Run: headless pygame with SDL's dummy video driver; simulated clock (each Clock.tick advances the game by its frame time, no real sleeping); random seed 0; keys injected as events and as key.get_pressed() state; no mouse input.
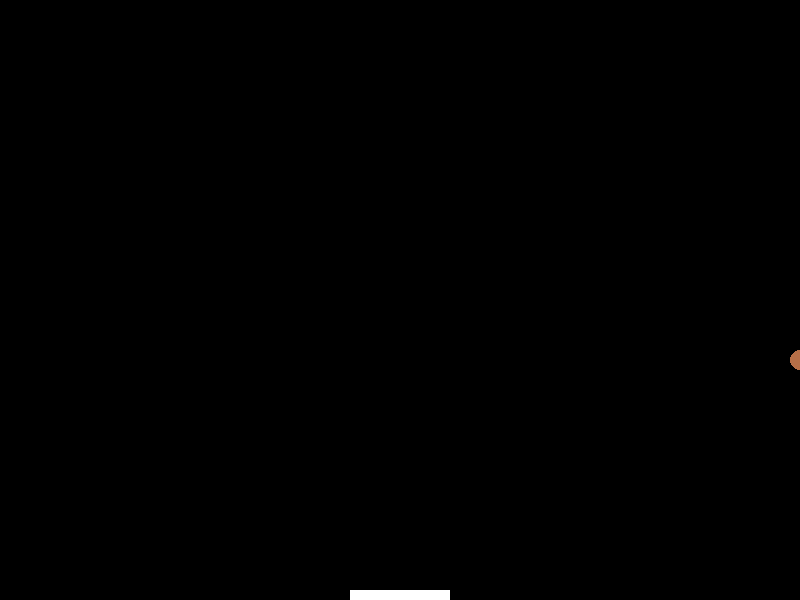
Frame 1 of 4 · flips 1–60 · no input
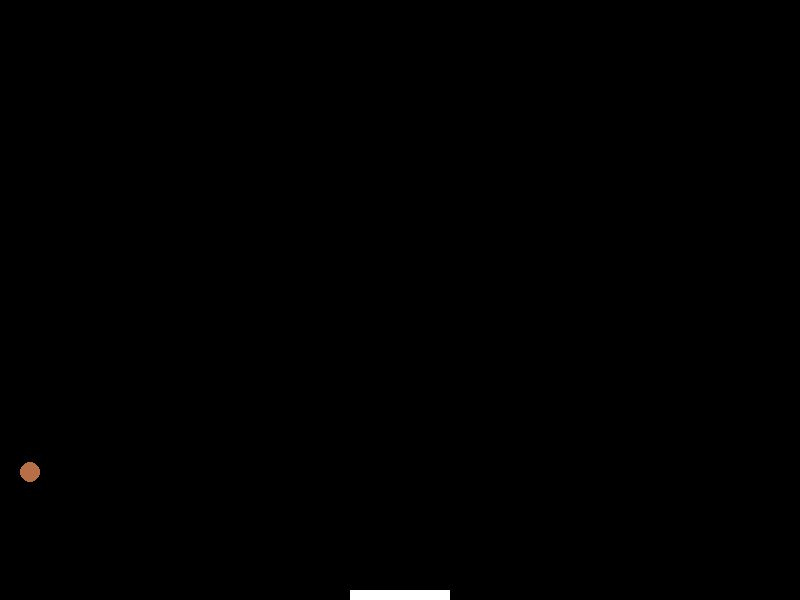
Frame 2 of 4 · flips 61–180 · tapped SPACE, RETURN · held RIGHT (→), D
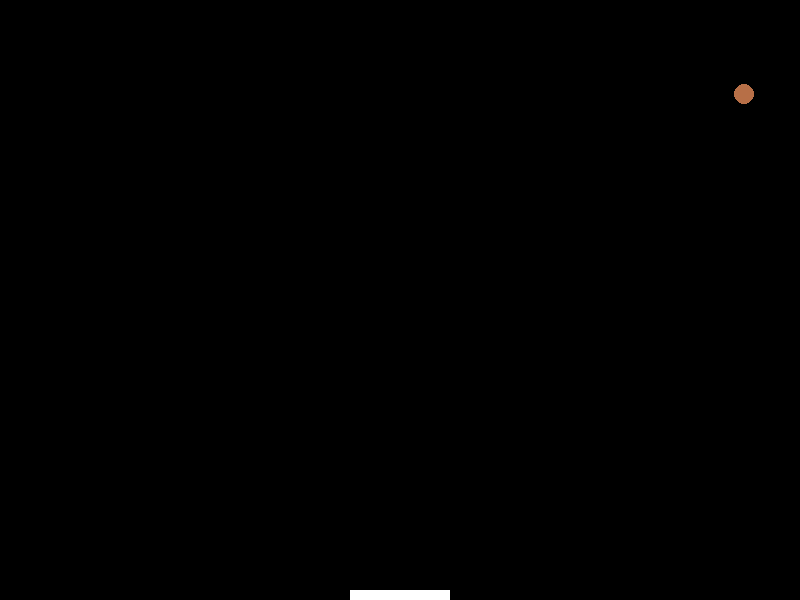
Frame 3 of 4 · flips 181–300 · held DOWN (↓), S
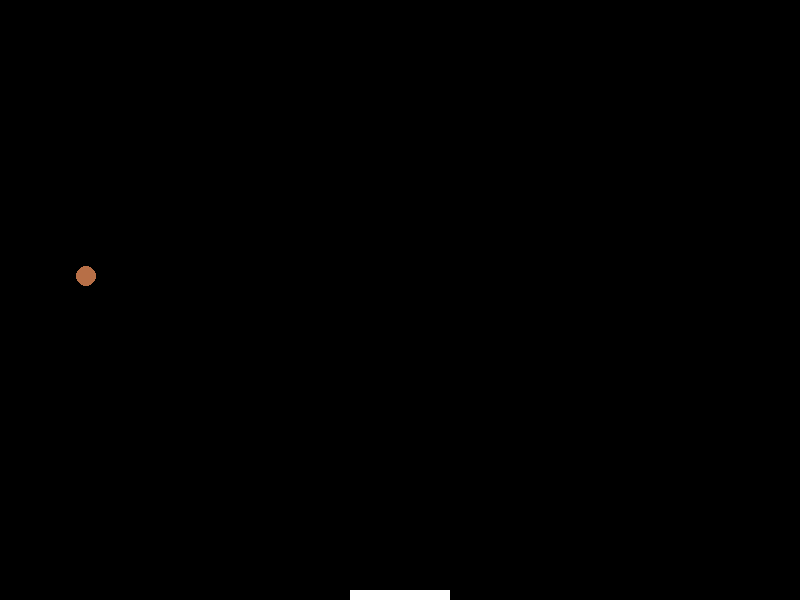
Frame 4 of 4 · flips 301–420 · held LEFT (←), A, UP (↑), W

The pygame program that drew these frames:

import pygame as pg
import sys
from random import randint, choice

ROJO = (255, 0, 0)
AZUL = (0, 0, 255)
VERDE = (0, 255, 0)
NEGRO = (0, 0, 0)
ANCHO = 800
ALTO = 600

pg.init()
pantalla = pg.display.set_mode((ANCHO, ALTO))
reloj = pg.time.Clock()


class Bola():
    def __init__(self, x, y, vx, vy, color, radio=10):
        self.x = x
        self.y = y
        self.vx = vx
        self.vy = vy
        self.color = color
        self.radio = radio

    def actualizar(self):
        self.x += self.vx
        self.y += self.vy
        
        if self.x < 0 or self.x > ANCHO:
            self.vx = -self.vx

        if self.y <= 0 or self.y >= ALTO:
            self.vy = -self.vy
    
    def dibujar(self, lienzo):
        pg.draw.circle(lienzo, self.color, (self.x, self.y), self.radio)
        
class Raqueta():
    def __init__(self, x=0, y=0):
        self.altura = 10
        self.anchura = 100
        self.color = (255, 255, 255)
        self.x = (ANCHO - self.anchura) // 2
        self.y = ALTO - self.altura

    def dibujar(self, lienzo):
        rect = pg.Rect(self.x, self.y, self.anchura, self.altura)
        pg.draw.rect(lienzo, self.color, rect)


raqueta = Raqueta()

bola = Bola(randint(0, ANCHO),
            randint(0, ALTO),
            choice([randint(-10,-5), randint(5, 10)]),
            choice([randint(-10,-5), randint(5, 10)]),
            (randint(0,255), randint(0,255), randint(0,255)))
    

game_over = False
while not game_over:
    reloj.tick(50)
    # gestión de eventos
    for evento in pg.event.get():
        if evento.type == pg.QUIT:
            game_over = True

    # modificación de estado
    bola.actualizar()
        
    # gestión de la pantalla
    pantalla.fill(NEGRO)
    bola.dibujar(pantalla)
    raqueta.dibujar(pantalla)
        
    # refrescamos pantalla
    pg.display.flip()

pg.quit()
sys.exit()
